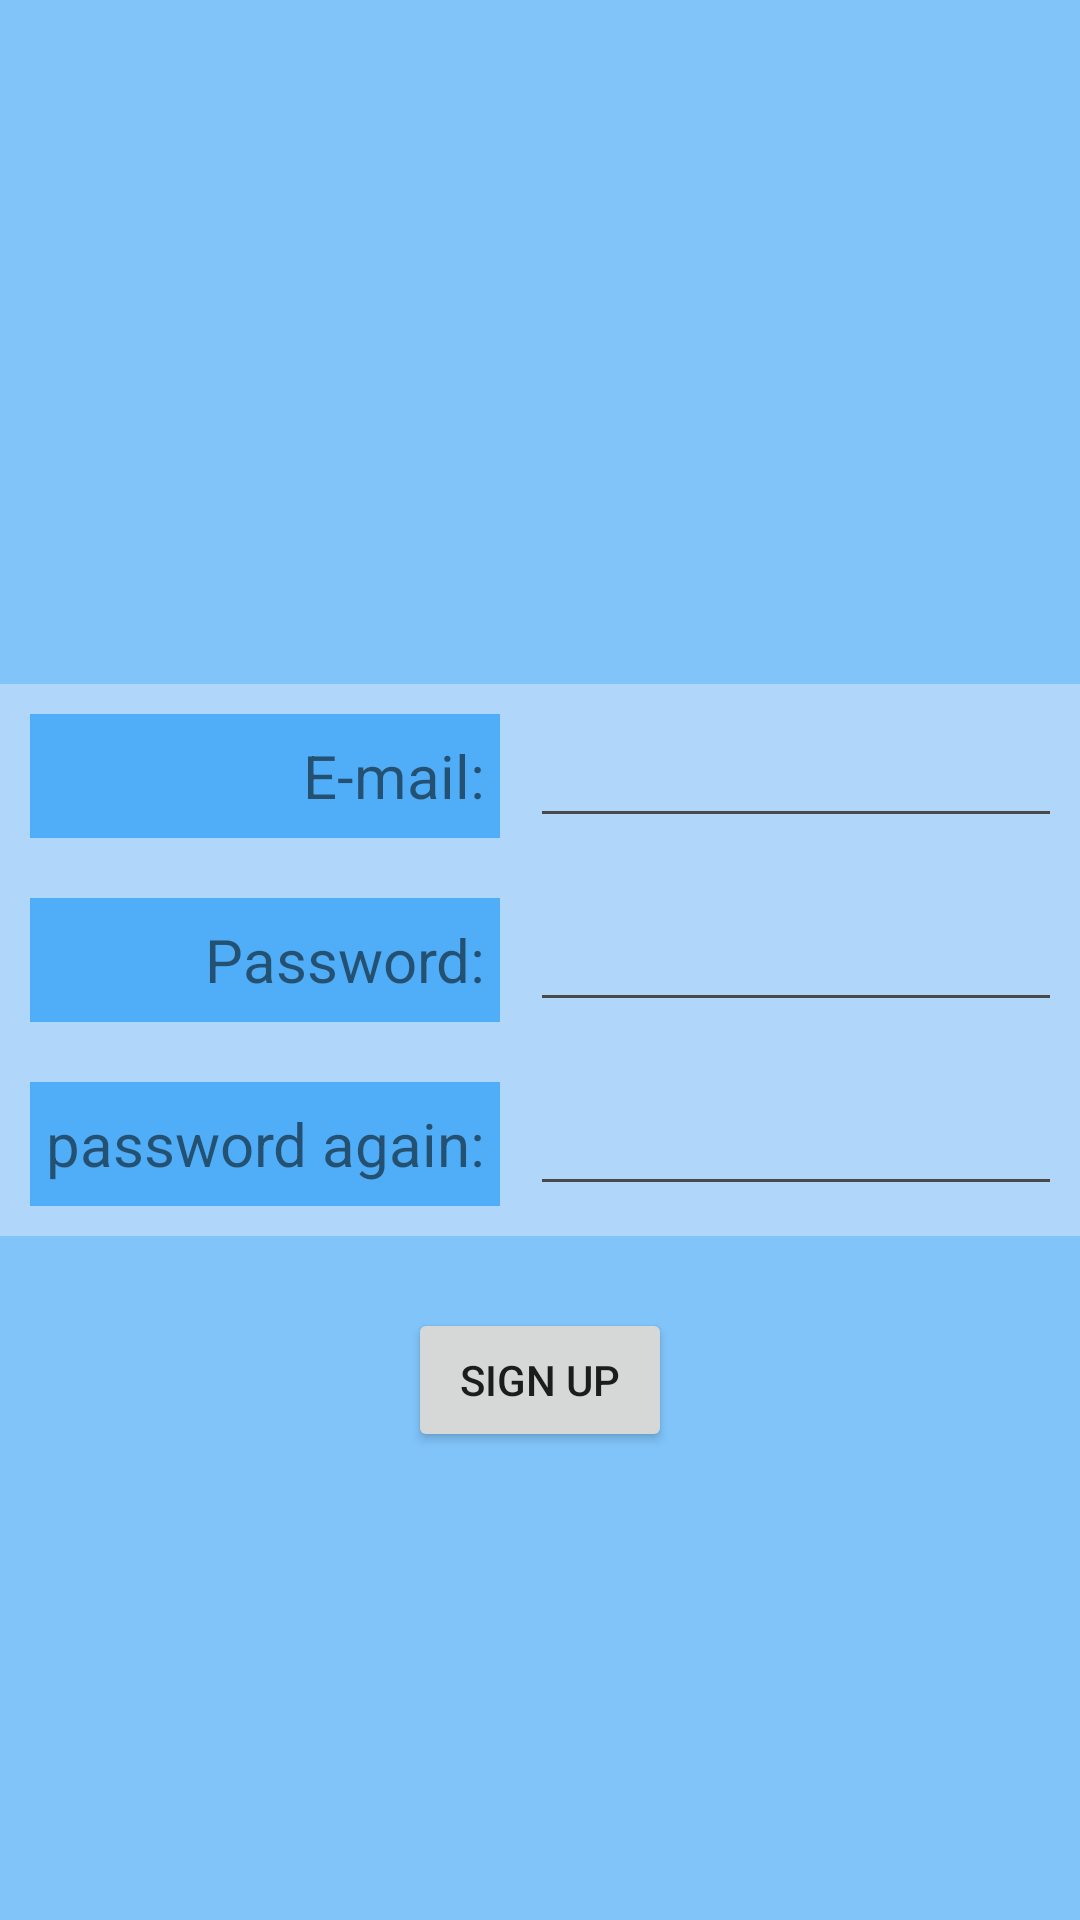

Android layout source for this screen:
<!-- AndroidManifest.xml: application theme Theme.Pochette -->
<!-- res/layout/activity_sign_up.xml -->
<?xml version="1.0" encoding="utf-8"?>
<androidx.constraintlayout.widget.ConstraintLayout xmlns:android="http://schemas.android.com/apk/res/android"
    xmlns:app="http://schemas.android.com/apk/res-auto"
    xmlns:tools="http://schemas.android.com/tools"
    android:layout_width="match_parent"
    android:layout_height="match_parent"
    android:background="@color/lightBluetrans"
    android:textAlignment="center"
    tools:context=".SignUpActivity">

    <TableLayout
        android:id="@+id/big_tableLayout"
        android:layout_width="wrap_content"
        android:layout_height="wrap_content"
        android:textAlignment="center"
        app:layout_constraintBottom_toBottomOf="parent"
        app:layout_constraintEnd_toEndOf="parent"
        app:layout_constraintHorizontal_bias="0.5"
        app:layout_constraintStart_toStartOf="parent"
        app:layout_constraintTop_toTopOf="parent">

        <TableRow
            android:layout_width="match_parent"
            android:layout_height="match_parent"
            android:background="@color/blueVeryLight"
            android:padding="10dp"
            android:textAlignment="center">

            <TextView
                android:id="@+id/mailTextView"
                android:layout_width="match_parent"
                android:layout_height="match_parent"
                android:layout_marginEnd="10dp"
                android:background="@color/lightBlue"
                android:gravity="center"
                android:padding="5dp"
                android:text="E-mail:"
                android:textAlignment="textEnd"
                android:textSize="20sp" />

            <EditText
                android:id="@+id/editTextEmail"
                android:layout_width="match_parent"
                android:layout_height="match_parent"
                android:backgroundTint="#494949"
                android:ems="10"
                android:inputType="textEmailAddress"
                android:textAlignment="center" />
        </TableRow>

        <TableRow
            android:layout_width="match_parent"
            android:layout_height="match_parent"
            android:background="@color/blueVeryLight"
            android:padding="10dp"
            android:textAlignment="center">

            <TextView
                android:id="@+id/passwordTextView"
                android:layout_width="match_parent"
                android:layout_height="match_parent"
                android:layout_marginEnd="10dp"
                android:background="@color/lightBlue"
                android:gravity="center"
                android:padding="5dp"
                android:text="Password:"
                android:textAlignment="textEnd"
                android:textSize="20sp" />

            <EditText
                android:id="@+id/editTextPassword"
                android:layout_width="match_parent"
                android:layout_height="match_parent"
                android:backgroundTint="#494949"
                android:ems="10"
                android:inputType="textPassword"
                android:textAlignment="center" />
        </TableRow>

        <TableRow
            android:layout_width="match_parent"
            android:layout_height="match_parent"
            android:background="@color/blueVeryLight"
            android:padding="10dp"
            android:textAlignment="center">

            <TextView
                android:id="@+id/textView"
                android:layout_width="match_parent"
                android:layout_height="match_parent"
                android:layout_marginEnd="10dp"
                android:background="@color/lightBlue"
                android:gravity="center"
                android:padding="5dp"
                android:text="password again:"
                android:textAlignment="textEnd"
                android:textSize="20sp" />

            <EditText
                android:id="@+id/editTextPasswordAgain"
                android:layout_width="match_parent"
                android:layout_height="match_parent"
                android:backgroundTint="#494949"
                android:ems="10"
                android:inputType="textPassword"
                android:textAlignment="center" />
        </TableRow>

    </TableLayout>

    <Button
        android:id="@+id/signupButton"
        android:layout_width="wrap_content"
        android:layout_height="wrap_content"
        android:layout_marginTop="24dp"
        android:text="Sign Up"
        android:textAlignment="center"
        app:layout_constraintEnd_toEndOf="@+id/big_tableLayout"
        app:layout_constraintStart_toStartOf="@+id/big_tableLayout"
        app:layout_constraintTop_toBottomOf="@+id/big_tableLayout" />

    <ProgressBar
        android:id="@+id/progressBar"
        style="?android:attr/progressBarStyle"
        android:layout_width="wrap_content"
        android:layout_height="wrap_content"
        android:indeterminateTint="@color/darkblue"
        android:visibility="gone"
        app:layout_constraintBottom_toBottomOf="parent"
        app:layout_constraintEnd_toEndOf="parent"
        app:layout_constraintStart_toStartOf="parent"
        app:layout_constraintTop_toTopOf="parent" />

</androidx.constraintlayout.widget.ConstraintLayout>
<!-- resources referenced by this layout -->
<resources>
  <color name="blueVeryLight">#B0D7FA</color>
  <color name="darkblue">#004B87</color>
  <color name="lightBlue">#50AEF8</color>
  <color name="lightBluetrans">#B950AEF8</color>
  <style name="Theme.Pochette" parent="Theme.MaterialComponents.DayNight.DarkActionBar">
          
          <item name="colorPrimary">@color/blue</item>
          <item name="colorPrimaryVariant">@color/darkblue</item>
          <item name="colorOnPrimary">@color/white</item>
  
          
          <item name="colorSecondary">@color/teal_200</item>
          <item name="colorSecondaryVariant">@color/teal_700</item>
          <item name="colorOnSecondary">@color/black</item>
          
          <item name="android:statusBarColor" tools:targetApi="l">?attr/colorPrimaryVariant</item>
          
      </style>
  <color name="blue">#0390FF</color>
  <color name="white">#FFFFFFFF</color>
  <color name="teal_200">#FF03DAC5</color>
  <color name="teal_700">#FF018786</color>
  <color name="black">#FF000000</color>
</resources>
